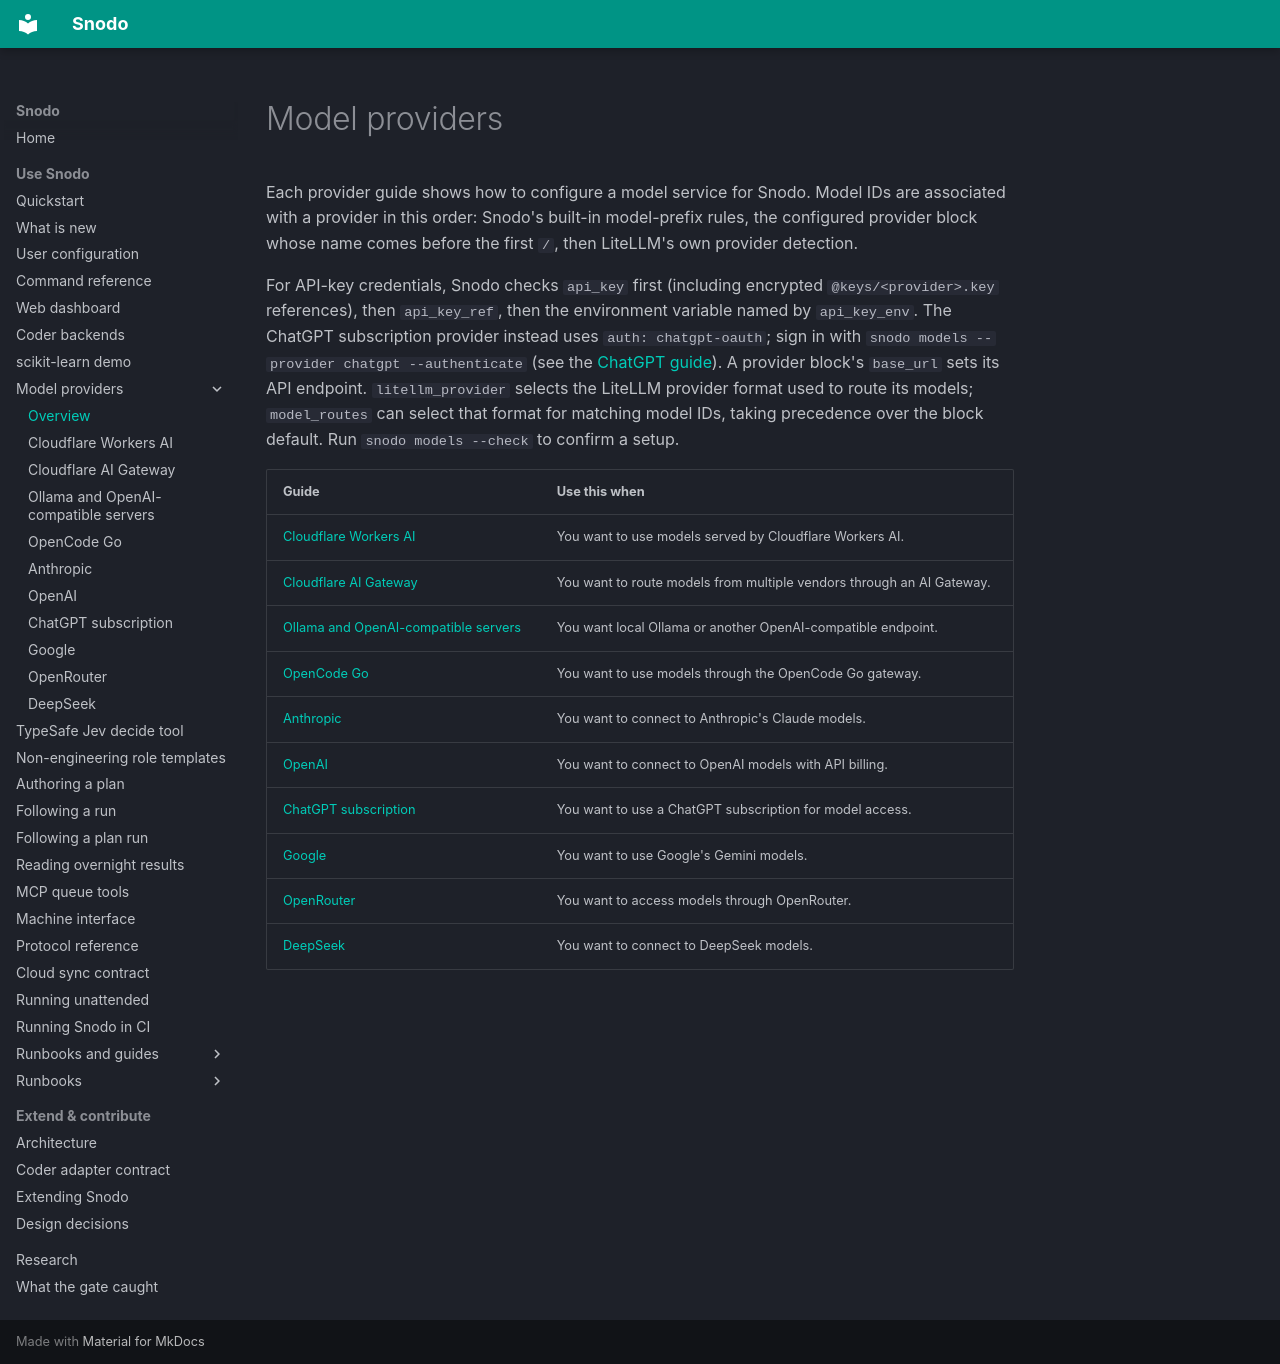

repository: snodo-dev/snodo · page: providers/index.html · generator: mkdocs

# Model providers

Each provider guide shows how to configure a model service for Snodo. Model IDs are associated with a provider in this order: Snodo's built-in model-prefix rules, the configured provider block whose name comes before the first `/`, then LiteLLM's own provider detection.

For API-key credentials, Snodo checks `api_key` first (including encrypted `@keys/<provider>.key` references), then `api_key_ref`, then the environment variable named by `api_key_env`. The ChatGPT subscription provider instead uses `auth: chatgpt-oauth`; sign in with `snodo models --provider chatgpt --authenticate` (see the [ChatGPT guide](chatgpt.md)). A provider block's `base_url` sets its API endpoint. `litellm_provider` selects the LiteLLM provider format used to route its models; `model_routes` can select that format for matching model IDs, taking precedence over the block default. Run `snodo models --check` to confirm a setup.

| Guide | Use this when |
| --- | --- |
| [Cloudflare Workers AI](cloudflare.md) | You want to use models served by Cloudflare Workers AI. |
| [Cloudflare AI Gateway](cloudflare-ai-gateway.md) | You want to route models from multiple vendors through an AI Gateway. |
| [Ollama and OpenAI-compatible servers](ollama.md) | You want local Ollama or another OpenAI-compatible endpoint. |
| [OpenCode Go](opencode-go.md) | You want to use models through the OpenCode Go gateway. |
| [Anthropic](anthropic.md) | You want to connect to Anthropic's Claude models. |
| [OpenAI](openai.md) | You want to connect to OpenAI models with API billing. |
| [ChatGPT subscription](chatgpt.md) | You want to use a ChatGPT subscription for model access. |
| [Google](google.md) | You want to use Google's Gemini models. |
| [OpenRouter](openrouter.md) | You want to access models through OpenRouter. |
| [DeepSeek](deepseek.md) | You want to connect to DeepSeek models. |
